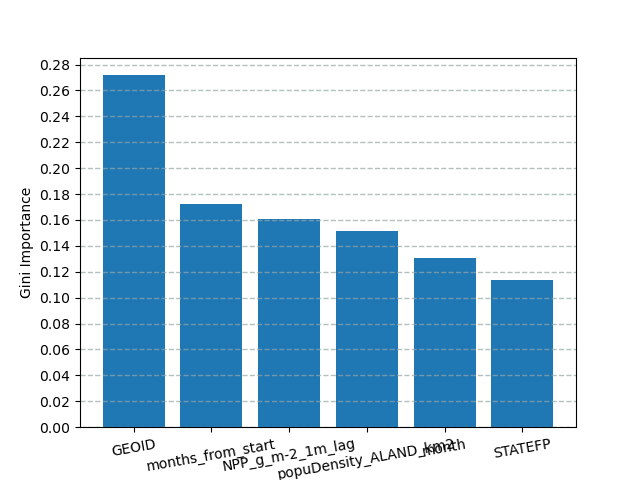

Values plotted in this chart, from the file beside it:
name, importance
GEOID, 0.2718
months_from_start, 0.1721
NPP_g_m-2_1m_lag, 0.1609
popuDensity_ALAND_km2, 0.1513
month, 0.1305
STATEFP, 0.1134
